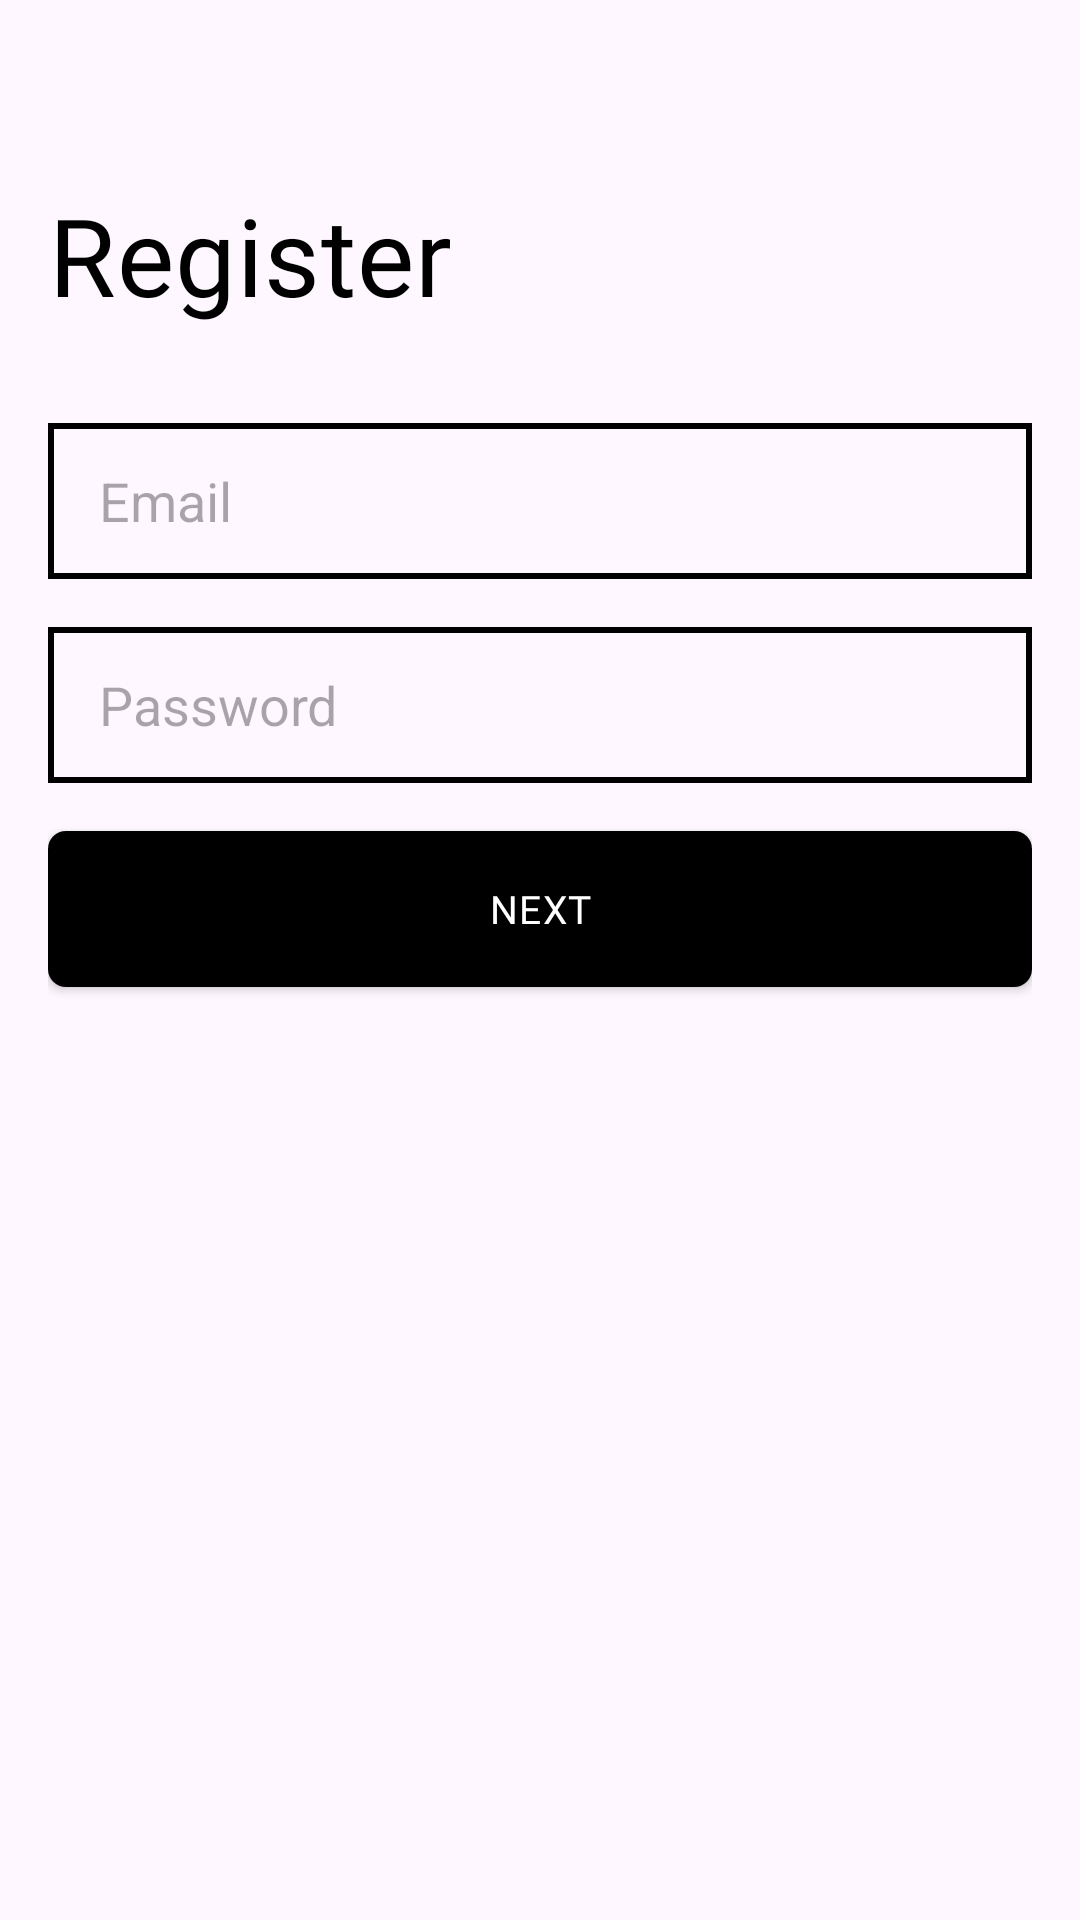

Write the Android layout XML for this screen, with the resource values it uses.
<!-- AndroidManifest.xml: application theme Theme.Exercise_5 -->
<!-- res/layout/activity_register_first_page.xml -->
<?xml version="1.0" encoding="utf-8"?>
<androidx.appcompat.widget.LinearLayoutCompat xmlns:android="http://schemas.android.com/apk/res/android"
    xmlns:app="http://schemas.android.com/apk/res-auto"
    xmlns:tools="http://schemas.android.com/tools"
    android:orientation="vertical"
    android:padding="16dp"
    android:layout_width="match_parent"
    android:layout_height="match_parent"
    tools:context=".RegisterFirstPageActivity">

    <View
        android:id="@+id/btnBackToHomePage"
        android:background="@drawable/ic_back_arrow"
        android:layout_width="12dp"
        android:layout_height="12dp"/>

    <androidx.appcompat.widget.AppCompatTextView
        android:text="@string/register_title"
        android:layout_marginTop="32.65dp"
        android:textSize="36sp"
        android:lineHeight="40sp"
        android:textColor="@color/black"
        android:letterSpacing="0.01"
        android:fontFamily="@font/comforta"
        android:layout_width="wrap_content"
        android:layout_height="wrap_content"/>

    <com.google.android.material.textfield.TextInputEditText
        android:id="@+id/etEmail"
        android:layout_marginTop="32dp"
        android:paddingStart="17dp"
        android:paddingEnd="17dp"
        android:hint="@string/register_email"
        android:background="@drawable/input_shape"
        android:layout_width="match_parent"
        android:layout_height="52dp"/>

    <com.google.android.material.textfield.TextInputEditText
        android:id="@+id/etPassword"
        android:layout_marginTop="16dp"
        android:paddingStart="17dp"
        android:paddingEnd="17dp"
        android:hint="@string/register_password"
        android:background="@drawable/input_shape"
        android:layout_width="match_parent"
        android:layout_height="52dp"/>

    <androidx.appcompat.widget.AppCompatButton
        android:id="@+id/btnNext"
        android:text="@string/next_btn"
        android:textColor="@color/white"
        android:textSize="13sp"
        android:lineHeight="15sp"
        android:fontFamily="@font/roboto_bold"
        android:letterSpacing="0.04"
        android:layout_marginTop="16dp"
        android:background="@drawable/btn_black_shape"
        android:layout_width="match_parent"
        android:layout_height="52dp"/>

</androidx.appcompat.widget.LinearLayoutCompat>
<!-- resources referenced by this layout -->
<resources>
  <!-- drawable btn_black_shape (drawable) -->
  <?xml version="1.0" encoding="utf-8"?>
  <shape xmlns:android="http://schemas.android.com/apk/res/android" android:shape="rectangle">
  
      <solid android:color="@color/black"/>
      <corners android:radius="6dp"/>
  
  </shape>
  <!-- drawable input_shape (drawable) -->
  <?xml version="1.0" encoding="utf-8"?>
  <shape xmlns:android="http://schemas.android.com/apk/res/android" android:shape="rectangle">
      <solid android:color="@null"/>
      <stroke android:width="2dp" android:color="@color/black"/>
  </shape>
  <string name="next_btn">Next</string>
  <string name="register_email">Email</string>
  <string name="register_password">Password</string>
  <string name="register_title">Register</string>
  <style name="Theme.Exercise_5" parent="Base.Theme.Exercise_5" />
  <style name="Base.Theme.Exercise_5" parent="Theme.Material3.DayNight.NoActionBar">
          
          
      </style>
  <!-- not gathered from this repository: default colours our renderer supplied (Android Studio template values) -->
  <color name="black">#FF000000</color>
  <color name="white">#FFFFFFFF</color>
</resources>
